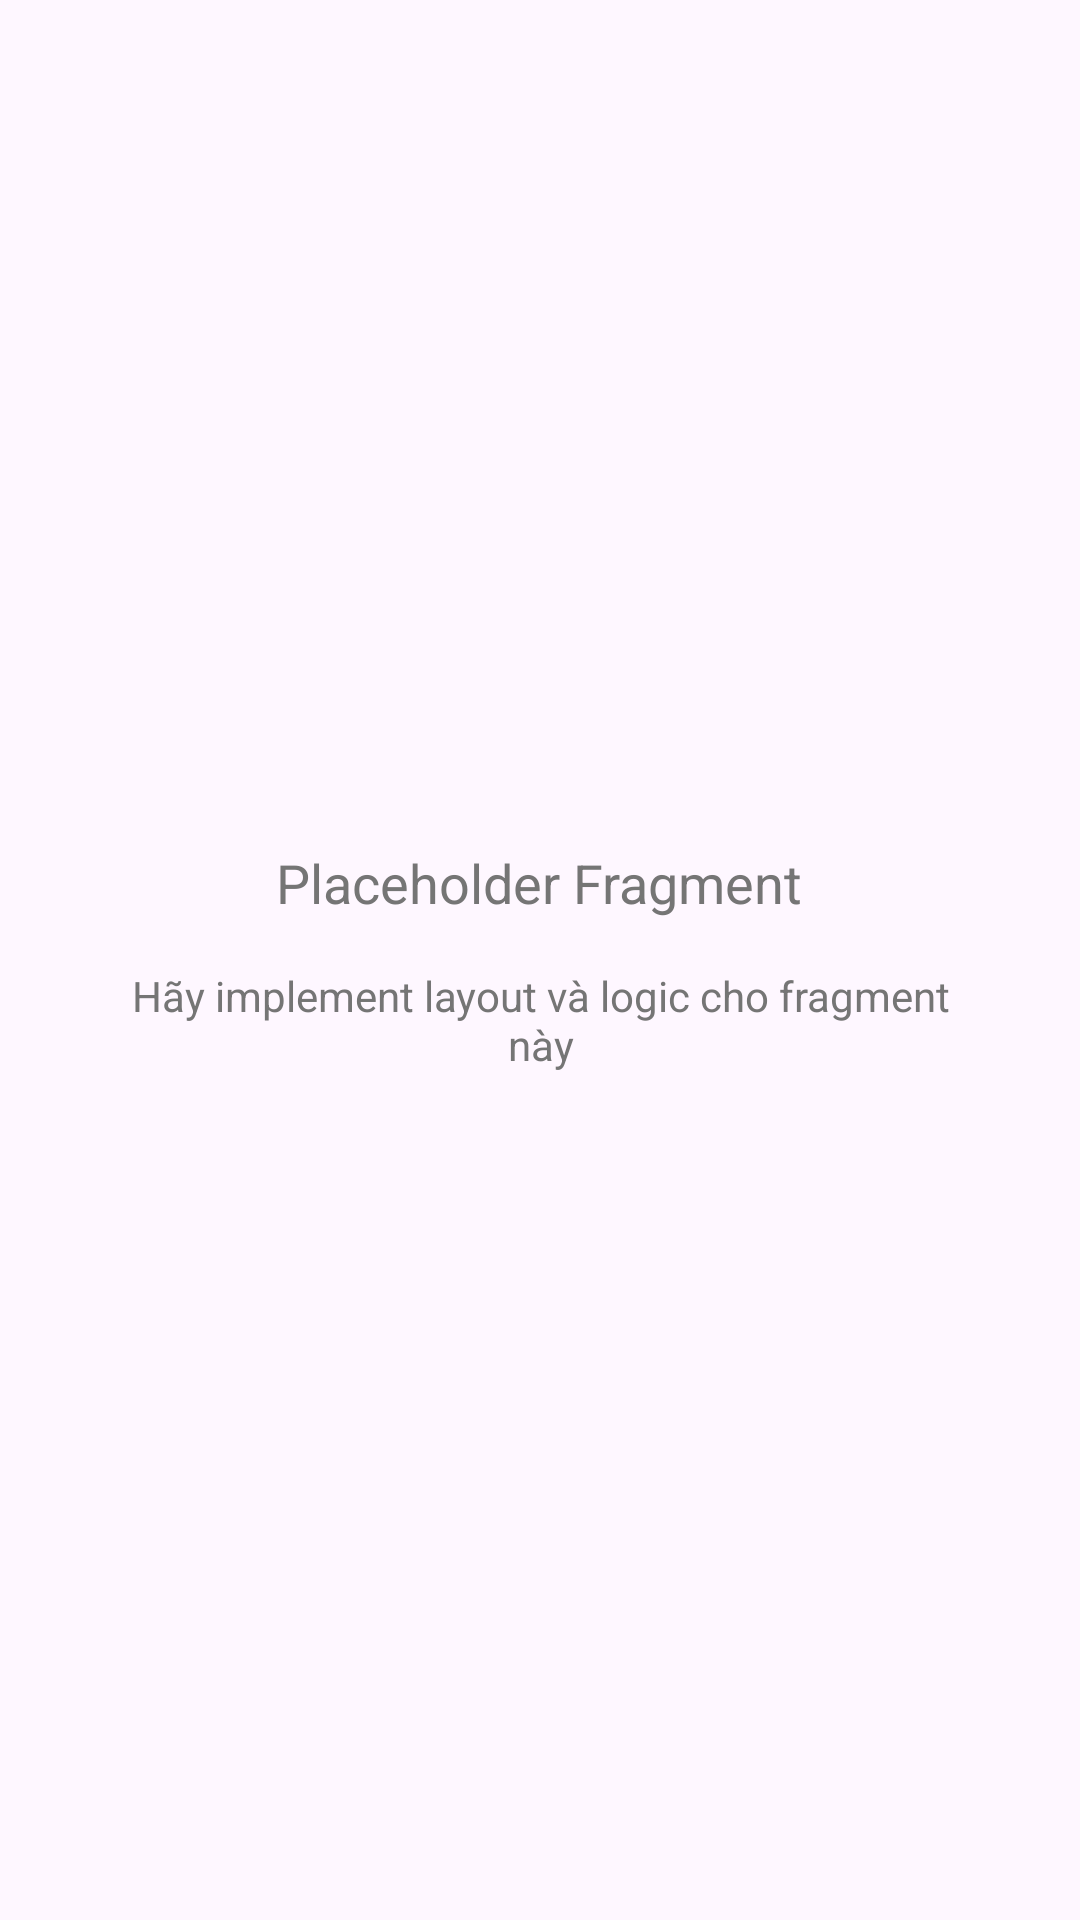

Write the Android layout XML for this screen, with the resource values it uses.
<!-- AndroidManifest.xml: application theme Theme.VieTravel -->
<!-- res/layout/fragment_placeholder.xml -->
<?xml version="1.0" encoding="utf-8"?>
<LinearLayout xmlns:android="http://schemas.android.com/apk/res/android"
    android:layout_width="match_parent"
    android:layout_height="match_parent"
    android:orientation="vertical"
    android:gravity="center"
    android:padding="32dp">

    <TextView
        android:id="@+id/text_placeholder"
        android:layout_width="wrap_content"
        android:layout_height="wrap_content"
        android:text="Placeholder Fragment"
        android:textSize="18sp"
        android:textAlignment="center"
        android:textColor="@color/admin_text_secondary"/>

    <TextView
        android:layout_width="wrap_content"
        android:layout_height="wrap_content"
        android:layout_marginTop="16dp"
        android:text="Hãy implement layout và logic cho fragment này"
        android:textSize="14sp"
        android:textAlignment="center"
        android:textColor="@color/admin_text_secondary"/>

</LinearLayout>
<!-- resources referenced by this layout -->
<resources>
  <color name="admin_text_secondary">#757575</color>
  <style name="Theme.VieTravel" parent="Theme.MaterialComponents.DayNight.NoActionBar">
          
          <item name="colorPrimary">@color/blue</item>
          <item name="colorPrimaryVariant">@color/blue</item>
          <item name="colorOnPrimary">@color/white</item>
          
          <item name="colorSecondary">@color/teal_200</item>
          <item name="colorSecondaryVariant">@color/teal_700</item>
          <item name="colorOnSecondary">@color/black</item>
          
          <item name="android:statusBarColor">?attr/colorPrimaryVariant</item>
          
      </style>
  <color name="blue">#2563EB</color>
  <color name="white">#FFFFFFFF</color>
  <color name="teal_200">#FF03DAC5</color>
  <color name="teal_700">#FF018786</color>
  <color name="black">#FF000000</color>
</resources>
